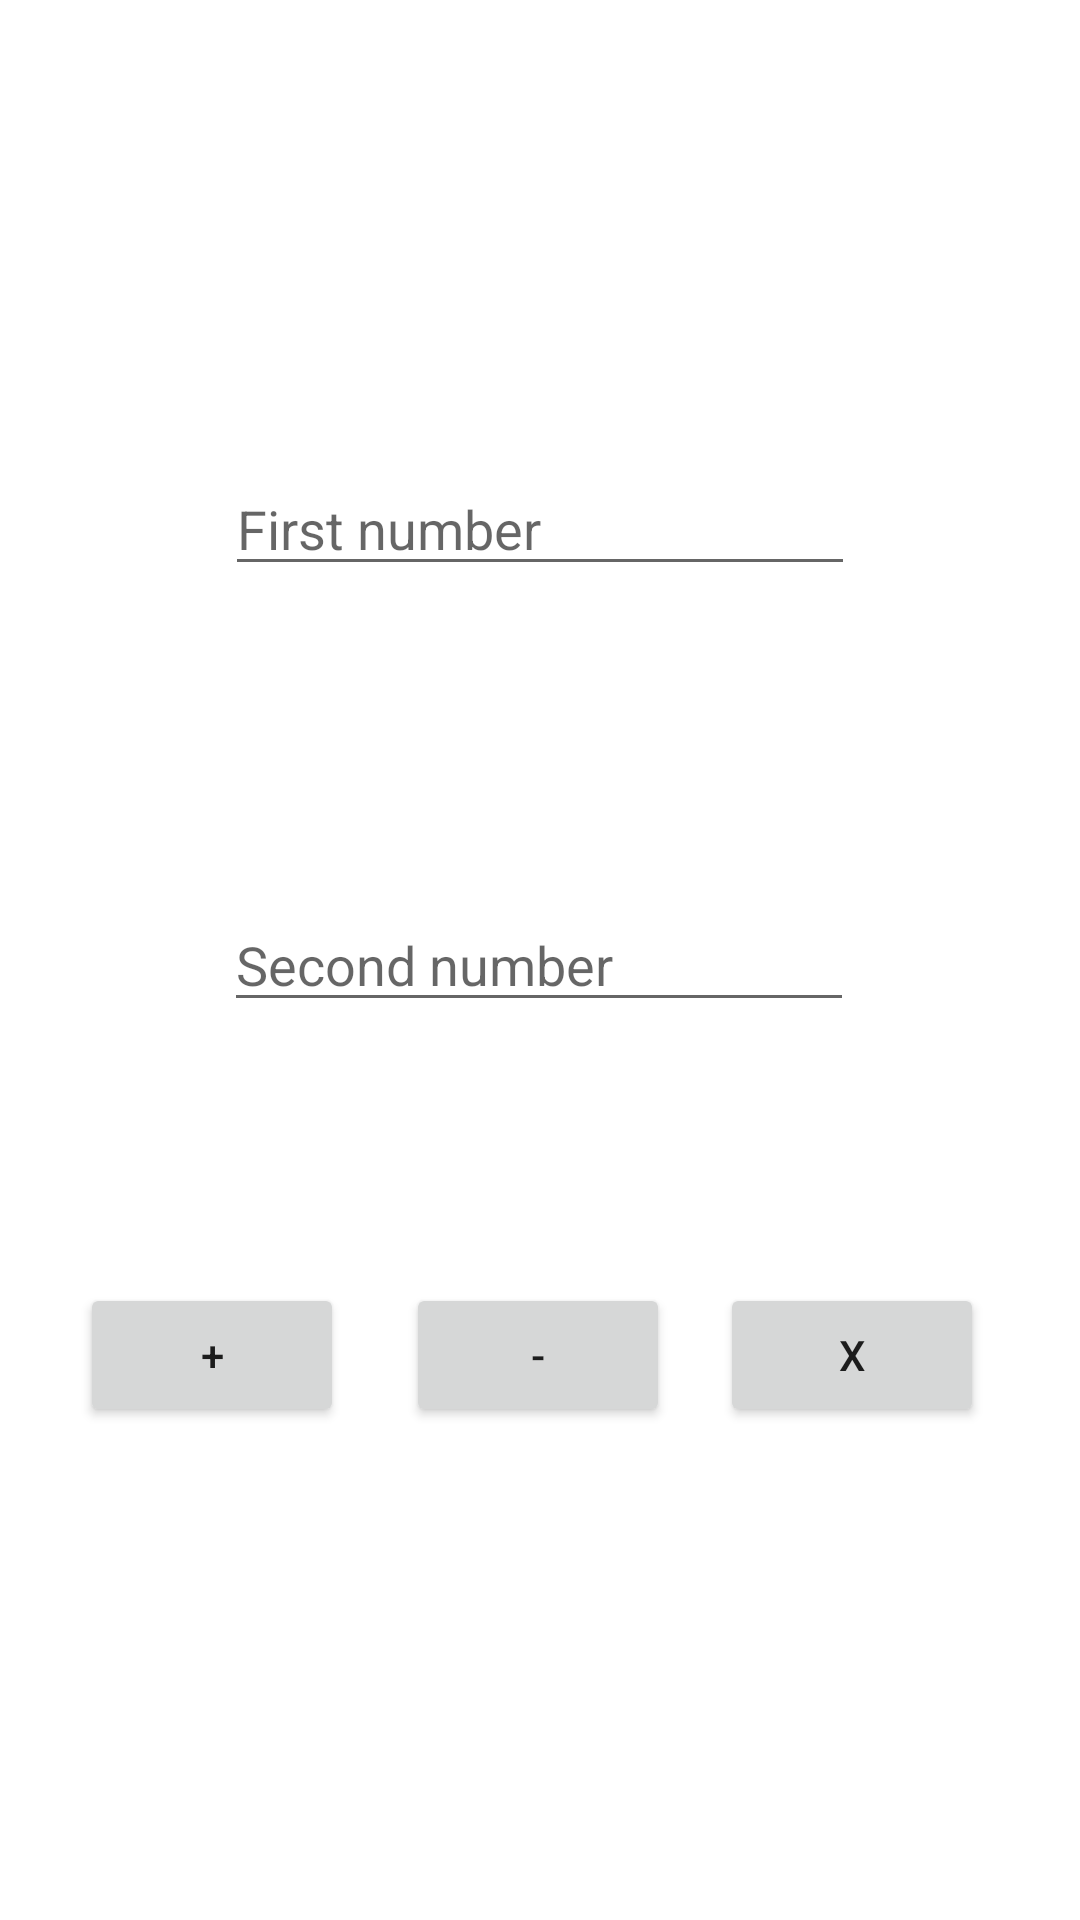

Here is an Android app screen rendered from its layout file. Give the layout XML and the strings, colors and styles it references.
<!-- AndroidManifest.xml: application theme Theme.MathAppPlus -->
<!-- res/layout/activity_main.xml -->
<?xml version="1.0" encoding="utf-8"?>
<androidx.constraintlayout.widget.ConstraintLayout xmlns:android="http://schemas.android.com/apk/res/android"
    xmlns:app="http://schemas.android.com/apk/res-auto"
    xmlns:tools="http://schemas.android.com/tools"
    android:layout_width="match_parent"
    android:layout_height="match_parent"
    tools:context=".MainActivity">

    <EditText
        android:id="@+id/firstNumberPlainText"
        android:layout_width="wrap_content"
        android:layout_height="wrap_content"
        android:layout_marginTop="50dp"
        android:ems="10"
        android:hint="First number"
        android:inputType="textPersonName"
        app:layout_constraintBottom_toTopOf="@+id/secondNumberPlainText"
        app:layout_constraintEnd_toEndOf="parent"
        app:layout_constraintStart_toStartOf="parent"
        app:layout_constraintTop_toTopOf="parent" />

    <EditText
        android:id="@+id/secondNumberPlainText"
        android:layout_width="wrap_content"
        android:layout_height="wrap_content"
        android:ems="10"
        android:hint="Second number"
        android:inputType="textPersonName"
        app:layout_constraintBottom_toBottomOf="parent"
        app:layout_constraintEnd_toEndOf="parent"
        app:layout_constraintHorizontal_bias="0.497"
        app:layout_constraintStart_toStartOf="parent"
        app:layout_constraintTop_toTopOf="parent" />

    <Button
        android:id="@+id/subtractionButton"
        android:layout_width="wrap_content"
        android:layout_height="wrap_content"
        android:text="-"
        app:layout_constraintBottom_toBottomOf="parent"
        app:layout_constraintEnd_toEndOf="parent"
        app:layout_constraintHorizontal_bias="0.498"
        app:layout_constraintStart_toStartOf="parent"
        app:layout_constraintTop_toBottomOf="@+id/secondNumberPlainText"
        app:layout_constraintVertical_bias="0.346" />

    <Button
        android:id="@+id/additionButton"
        android:layout_width="wrap_content"
        android:layout_height="wrap_content"
        android:text="+"
        app:layout_constraintBottom_toBottomOf="parent"
        app:layout_constraintEnd_toStartOf="@+id/subtractionButton"
        app:layout_constraintHorizontal_bias="0.562"
        app:layout_constraintStart_toStartOf="parent"
        app:layout_constraintTop_toBottomOf="@+id/secondNumberPlainText"
        app:layout_constraintVertical_bias="0.346" />

    <Button
        android:id="@+id/multiplicationButton"
        android:layout_width="wrap_content"
        android:layout_height="wrap_content"
        android:layout_marginEnd="16dp"
        android:text="x"
        app:layout_constraintBottom_toBottomOf="parent"
        app:layout_constraintEnd_toEndOf="parent"
        app:layout_constraintHorizontal_bias="0.51"
        app:layout_constraintStart_toEndOf="@+id/subtractionButton"
        app:layout_constraintTop_toBottomOf="@+id/secondNumberPlainText"
        app:layout_constraintVertical_bias="0.346" />

</androidx.constraintlayout.widget.ConstraintLayout>
<!-- resources referenced by this layout -->
<resources>
  <style name="Theme.MathAppPlus" parent="Theme.MaterialComponents.DayNight.DarkActionBar">
          
          <item name="colorPrimary">@color/purple_500</item>
          <item name="colorPrimaryVariant">@color/purple_700</item>
          <item name="colorOnPrimary">@color/white</item>
          
          <item name="colorSecondary">@color/teal_200</item>
          <item name="colorSecondaryVariant">@color/teal_700</item>
          <item name="colorOnSecondary">@color/black</item>
          
          <item name="android:statusBarColor">?attr/colorPrimaryVariant</item>
          
      </style>
  <!-- not gathered from this repository: default colours our renderer supplied (Android Studio template values) -->
  <color name="purple_500">#FF6200EE</color>
  <color name="purple_700">#FF3700B3</color>
  <color name="teal_200">#FF03DAC5</color>
  <color name="teal_700">#FF018786</color>
  <color name="black">#FF000000</color>
  <color name="white">#FFFFFFFF</color>
</resources>
